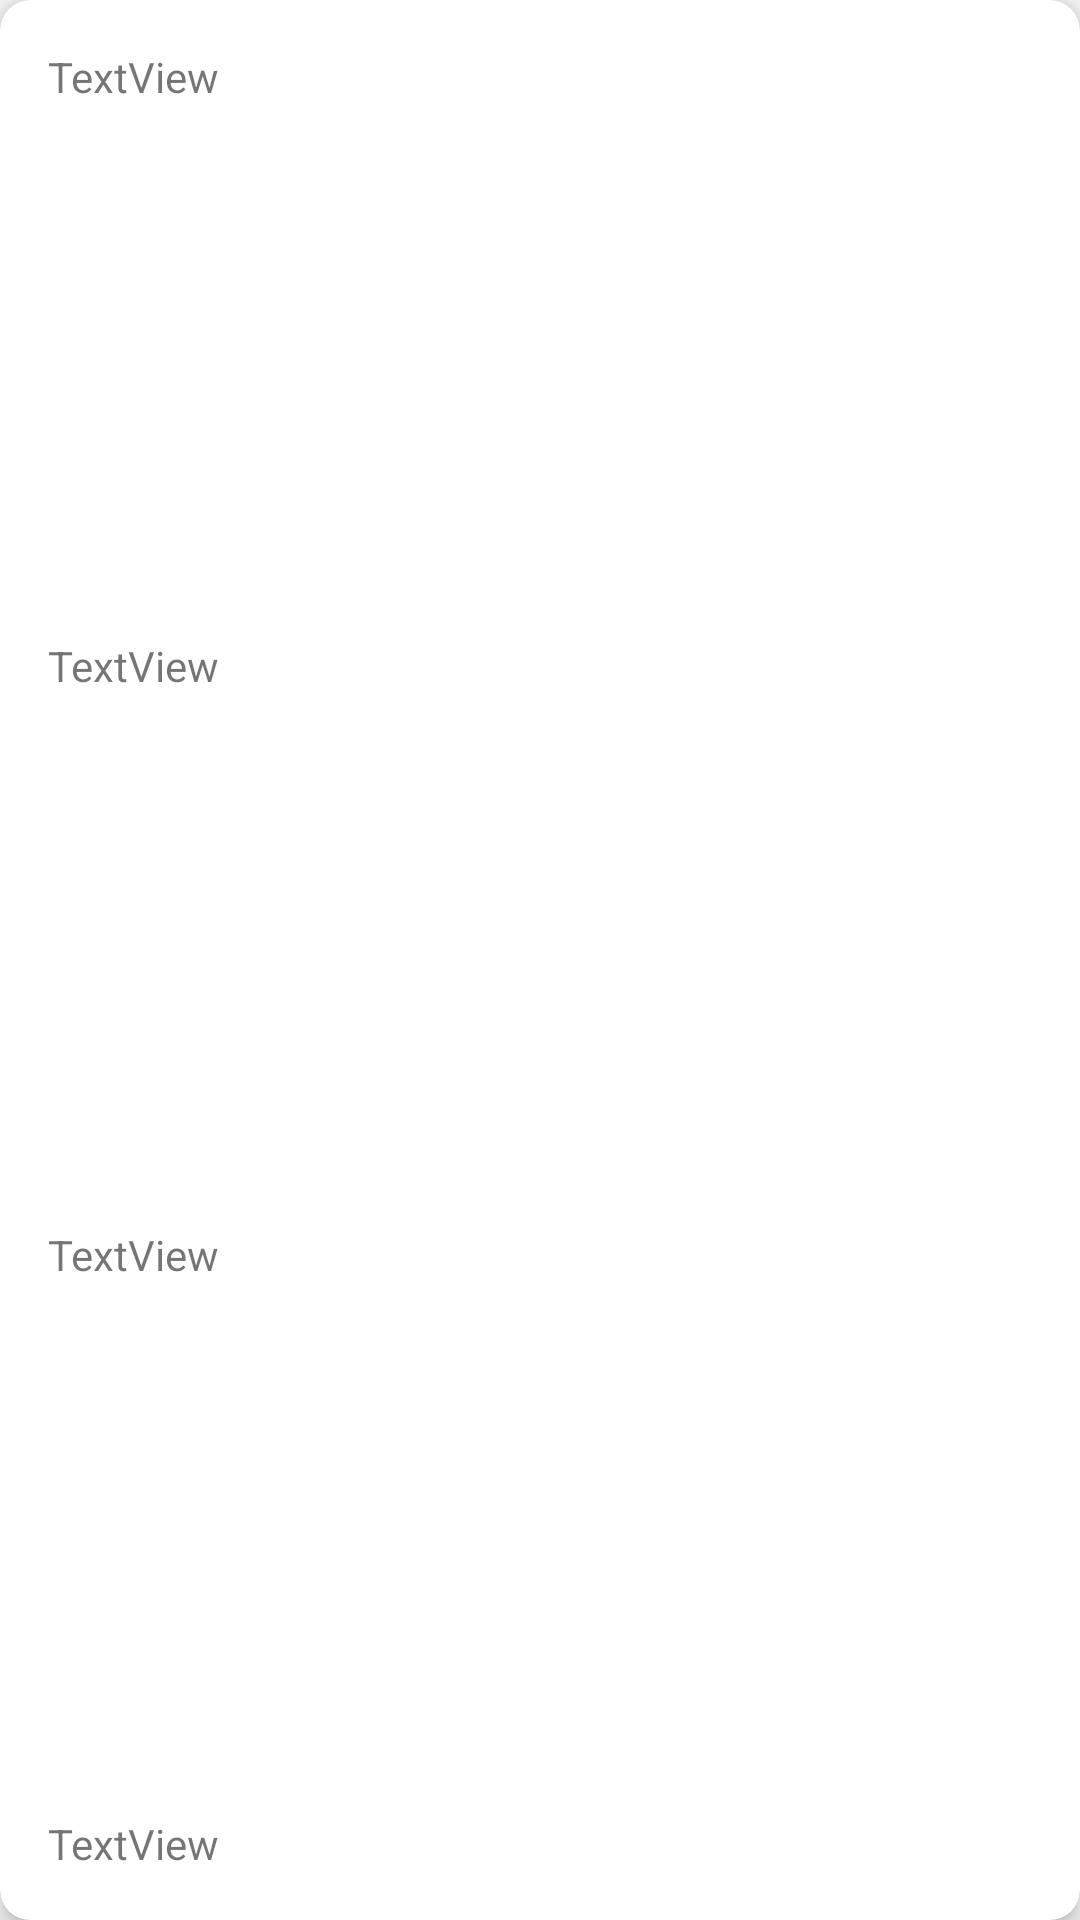

Reconstruct the res/layout file that produces this screen, plus the resources it refers to.
<!-- AndroidManifest.xml: application theme Theme.AppCompat.DayNight -->
<!-- res/layout/single_post.xml -->
<?xml version="1.0" encoding="utf-8"?>
<androidx.cardview.widget.CardView
    xmlns:android="http://schemas.android.com/apk/res/android"
    xmlns:app="http://schemas.android.com/apk/res-auto"
    xmlns:tools="http://schemas.android.com/tools"
    android:layout_width="match_parent"
    android:layout_height="wrap_content"
    android:layout_margin="10dp"
    app:cardCornerRadius="10dp"
    app:cardElevation="5dp">

    <androidx.constraintlayout.widget.ConstraintLayout
        android:layout_width="match_parent"
        android:layout_height="match_parent">

        <TextView
            android:id="@+id/userId"
            android:layout_width="wrap_content"
            android:layout_height="wrap_content"
            android:layout_marginStart="16dp"
            android:layout_marginTop="16dp"
            android:text="TextView"
            app:layout_constraintStart_toStartOf="parent"
            app:layout_constraintTop_toTopOf="parent" />

        <TextView
            android:id="@+id/id"
            android:layout_width="wrap_content"
            android:layout_height="wrap_content"
            android:layout_marginStart="16dp"
            android:text="TextView"
            app:layout_constraintBottom_toTopOf="@+id/title"
            app:layout_constraintStart_toStartOf="parent"
            app:layout_constraintTop_toBottomOf="@+id/userId" />

        <TextView
            android:id="@+id/title"
            android:layout_width="wrap_content"
            android:layout_height="wrap_content"
            android:layout_marginStart="16dp"
            android:text="TextView"
            app:layout_constraintBottom_toTopOf="@+id/body"
            app:layout_constraintStart_toStartOf="parent"
            app:layout_constraintTop_toBottomOf="@+id/id" />

        <TextView
            android:id="@+id/body"
            android:layout_width="wrap_content"
            android:layout_height="wrap_content"
            android:layout_marginStart="16dp"
            android:layout_marginBottom="16dp"
            android:text="TextView"
            app:layout_constraintBottom_toBottomOf="parent"
            app:layout_constraintStart_toStartOf="parent" />
    </androidx.constraintlayout.widget.ConstraintLayout>

</androidx.cardview.widget.CardView>
<!-- resources referenced by this layout -->
<resources>

</resources>
